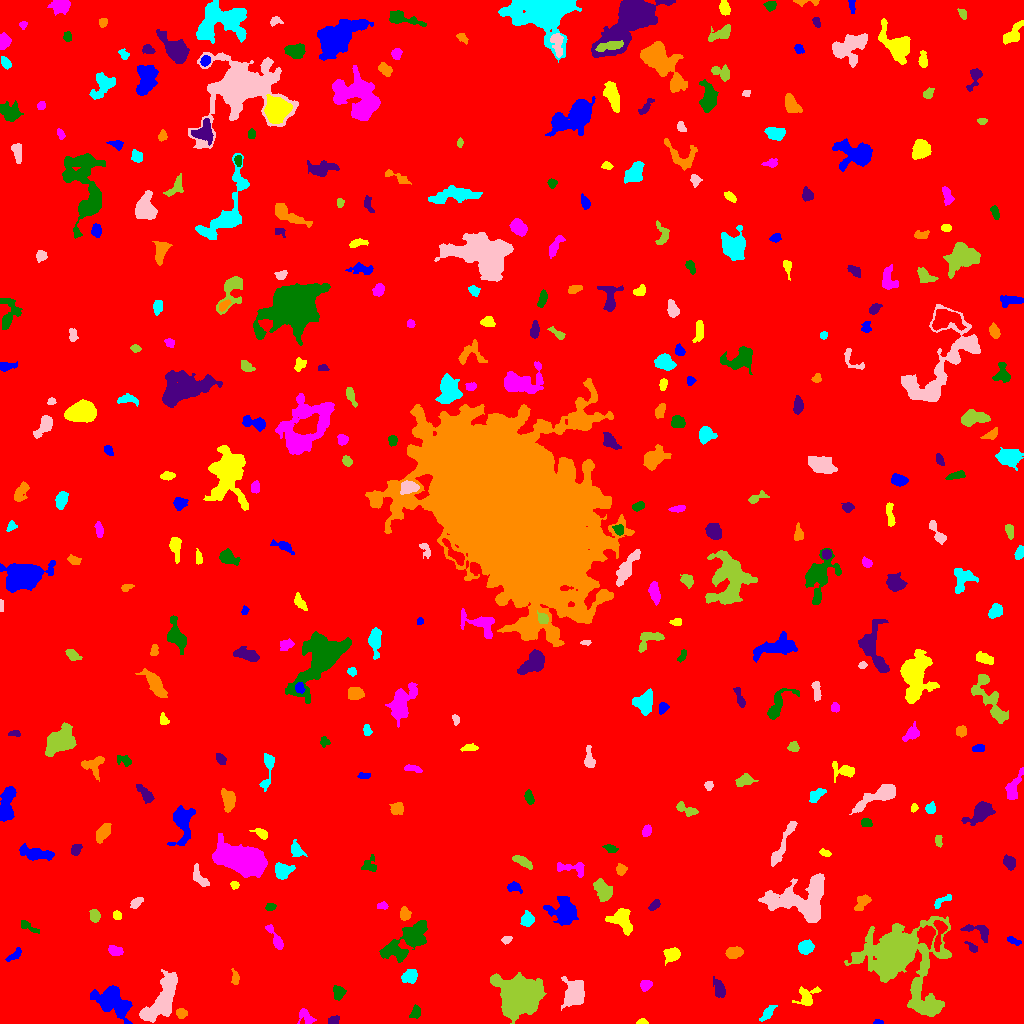

The file beside this chart, header and first rows:
ID, X, Y, A, B, theta, total_flux, mu_max, mu_median, mu_mean, R_fwhm, R_e, R10, R90, x_start, x_end, y_start, y_end, area, greylevel
0, 511, 510.8, 295.4, 291.4, -0.5161, 2061944, 13.0, 2.0, 2.273, 95.12, 248.5, 92.81, 401.5, 0, 1023, 0, 1023, 907100, 2.273
1, 878, 1.147, 2.044, 1.088, -0.08419, 102.0, 6.0, 2.0, 2.267, 2.394, 1.784, 0.5642, 2.877, 873, 883, 0, 4, 45, 8.267
2, 642.4, 1.385, 2.509, 1.275, 0.04176, 192.0, 8.0, 3.0, 3.368, 2.821, 2.111, 0.7979, 3.385, 636, 648, 0, 5, 57, 10.37
3, 305.5, 7.236, 4.557, 2.034, -0.9738, 161.0, 3.0, 1.0, 0.9641, 3.656, 3.338, 1.262, 5.412, 297, 316, 0, 15, 167, 6.964
4, 415.8, 10.99, 3.056, 2.084, 1.087, 291.0, 6.0, 2.0, 2.487, 4.107, 3.141, 1.262, 4.853, 409, 420, 5, 19, 117, 8.487
5, 333.2, 2.925, 2.597, 1.909, 0.1818, 174.0, 4.0, 2.0, 1.955, 4.184, 2.764, 1.128, 4.37, 328, 339, 0, 8, 89, 7.955
6, 181.2, 10.46, 2.578, 2.34, -0.3014, 343.0, 7.0, 3.0, 3.33, 3.742, 3.141, 1.262, 4.918, 176, 187, 5, 15, 103, 11.33
7, 767.1, 9.75, 4.716, 1.968, 0.8634, 296.0, 6.0, 2.0, 2.0, 3.523, 3.613, 1.262, 6.077, 759, 777, 2, 18, 148, 9.0
8, 574.4, 30.21, 6.495, 4.816, 1.463, 2842, 14.0, 5.0, 5.583, 7.611, 6.628, 2.646, 10.72, 561, 584, 13, 47, 509, 11.58
9, 926.5, 15.32, 7.701, 2.652, -0.1756, 915.0, 8.0, 4.0, 3.894, 6.333, 5.109, 1.954, 7.756, 912, 942, 10, 23, 235, 11.89
10, 443.9, 31.99, 5.817, 4.253, 1.425, 424.0, 4.0, 2.0, 2.058, 6.747, 4.618, 1.784, 7.159, 433, 454, 24, 43, 206, 7.058
11, 111.9, 21.63, 9.598, 5.727, -0.6864, 4328, 15.0, 4.0, 5.563, 8.273, 8.117, 3.141, 13.62, 90, 132, 0, 38, 778, 10.56
12, 807, 24.73, 5.194, 4.388, 1.092, 406.0, 7.0, 1.0, 1.586, 3.29, 3.613, 1.382, 6.699, 792, 821, 18, 37, 256, 8.586
13, 645.7, 38.69, 2.835, 2.333, 0.2775, 303.0, 6.0, 3.0, 2.59, 4.37, 3.241, 1.262, 5.078, 640, 652, 32, 43, 117, 9.59
14, 338.4, 31.07, 3.322, 2.566, -1.398, 434.0, 7.0, 3.0, 2.893, 4.068, 3.613, 1.382, 5.781, 333, 346, 23, 38, 150, 8.893
15, 719.4, 34.42, 4.663, 2.385, -1.267, 495.0, 6.0, 2.0, 2.619, 5.323, 4.107, 1.596, 6.628, 713, 725, 26, 47, 189, 7.619
16, 235.2, 45.74, 3.605, 1.768, -1.438, 269.0, 6.0, 3.0, 2.69, 4.029, 3.038, 1.128, 4.82, 231, 239, 39, 55, 100, 8.69
17, 410.2, 47.59, 3.817, 3.187, 0.6504, 504.0, 6.0, 2.5, 2.598, 5.557, 4.26, 1.693, 6.628, 401, 417, 40, 54, 194, 8.598
18, 161.7, 22.66, 12.85, 5.094, 1.007, 6079, 24.0, 6.0, 6.695, 5.997, 8.74, 3.038, 14.49, 139, 177, 1, 54, 908, 10.69
19, 519.4, 26.09, 8.6, 7.835, -0.0893, 36215, 89.0, 13.0, 21.96, 9.373, 9.491, 3.7, 17.08, 490, 546, 0, 51, 1649, 25.96
20, 300.2, 59.28, 2.149, 1.958, -1.528, 217.0, 6.0, 3.0, 2.932, 3.656, 2.706, 0.9772, 4.107, 296, 304, 54, 64, 74, 8.932
21, 15.26, 69.08, 4.443, 1.894, 0.7044, 257.0, 5.0, 2.0, 2.16, 3.432, 3.241, 1.262, 5.382, 5, 21, 62, 76, 119, 8.16
22, 672.3, 69.2, 3.751, 3.093, 0.2558, 730.0, 8.0, 3.0, 3.578, 5.557, 4.222, 1.693, 6.723, 663, 680, 58, 76, 204, 8.578
23, 115, 72.65, 3.529, 2.212, -0.2954, 283.0, 5.0, 2.0, 2.096, 3.949, 3.568, 1.262, 5.614, 108, 123, 68, 78, 135, 8.096
24, 408.8, 83.63, 13.79, 5.678, 0.6381, 3249, 11.0, 3.0, 3.684, 8.038, 8.759, 3.241, 14.17, 379, 427, 61, 103, 882, 8.684
25, 972.1, 75.82, 3.437, 1.727, -0.7639, 245.0, 6.0, 3.0, 2.882, 3.827, 2.877, 1.128, 4.514, 964, 977, 71, 82, 85, 8.882
26, 733.5, 70.24, 3.968, 2.325, 0.2846, 158.0, 2.0, 1.0, 0.8681, 6.206, 3.613, 1.493, 5.781, 725, 743, 65, 77, 182, 6.868
27, 805.4, 76.31, 3.43, 3.007, 0.3653, 840.0, 10.0, 4.0, 4.352, 5.323, 4.146, 1.596, 6.482, 798, 814, 69, 84, 193, 9.352
28, 506.7, 84.19, 2.102, 1.727, 0.2151, 141.0, 4.0, 2.0, 1.932, 3.613, 2.459, 0.9772, 3.785, 501, 512, 79, 87, 73, 7.932
29, 896.6, 67.87, 15.75, 13.29, -0.4432, 51502, 109.0, 6.0, 14.58, 9.39, 10.56, 4.029, 26.09, 844, 951, 7, 107, 3533, 17.58
30, 939.3, 91.19, 8.355, 2.567, 1.416, 938.0, 9.0, 3.0, 3.975, 5.352, 4.583, 1.871, 7.399, 933, 947, 72, 103, 236, 12.97
31, 1014, 82.39, 3.642, 1.501, -0.437, 174.0, 4.0, 2.0, 1.955, 4.222, 2.877, 1.128, 4.514, 1007, 1021, 78, 87, 89, 7.955
32, 622.4, 103.5, 6.52, 4.339, -0.9892, 1536, 9.0, 4.0, 3.949, 6.817, 5.863, 2.394, 9.441, 605, 632, 88, 115, 389, 8.949
33, 276.4, 83.26, 6.444, 1.97, -1.092, 548.0, 10.0, 2.0, 2.884, 3.827, 3.613, 1.382, 6.05, 265, 283, 74, 99, 190, 8.884
34, 27.31, 97.2, 5.85, 1.853, -0.5108, 344.0, 7.0, 3.0, 2.752, 3.241, 3.385, 1.262, 5.382, 21, 39, 90, 103, 125, 7.752
35, 980.1, 91.45, 7.445, 3.26, -0.3926, 261.0, 4.0, 1.0, 1.186, 4.618, 3.949, 1.382, 6.58, 960, 988, 81, 99, 220, 8.186
36, 404.6, 109.6, 3.165, 2.475, -1.517, 528.0, 8.0, 4.0, 4.093, 4.886, 3.613, 1.382, 5.557, 400, 411, 103, 117, 129, 11.09
37, 527.5, 103.4, 3.49, 3.011, 1.413, 305.0, 5.0, 2.0, 1.815, 3.523, 3.989, 1.382, 6.531, 520, 534, 97, 113, 168, 7.815
38, 799.7, 125, 17.73, 9.913, 0.1708, 7126, 11.0, 5.0, 4.918, 13.06, 12.3, 4.82, 19, 758, 824, 101, 150, 1449, 8.918
39, 94.33, 107.4, 3.168, 1.908, -1.466, 156.0, 3.0, 1.0, 1.248, 4.334, 3.29, 1.262, 4.787, 89, 100, 101, 114, 125, 7.248
40, 472.4, 111.8, 3.843, 2.634, -1.097, 593.0, 9.0, 3.0, 3.572, 3.909, 3.949, 1.493, 6.358, 465, 478, 102, 119, 166, 8.572
41, 563.3, 112, 7.145, 6.032, -1.109, 2165, 11.0, 3.5, 3.759, 5.863, 7.092, 2.585, 11.33, 543, 578, 98, 127, 576, 8.759
42, 117.3, 108.1, 2.068, 1.838, -0.8776, 163.0, 5.0, 2.0, 2.173, 3.038, 2.459, 0.9772, 3.949, 113, 121, 104, 113, 75, 8.173
43, 383.1, 117.4, 2.356, 1.465, -0.08025, 146.0, 6.0, 1.0, 1.973, 2.932, 2.257, 0.7979, 3.742, 377, 388, 114, 122, 74, 9.973
44, 270.3, 116.6, 2.522, 1.693, 0.1808, 212.0, 5.0, 3.0, 2.827, 3.613, 2.646, 1.128, 4.107, 265, 276, 113, 120, 75, 7.827
45, 654, 117.9, 3.007, 1.496, 0.8018, 134.0, 3.0, 1.0, 1.367, 3.656, 2.646, 1.128, 4.26, 648, 660, 113, 124, 98, 7.367
46, 862.6, 121.6, 4.886, 2.725, 0.8759, 746.0, 10.0, 4.0, 4.191, 4.406, 4.334, 1.596, 6.77, 854, 871, 113, 129, 178, 8.191
47, 941.2, 121.9, 5.808, 2.041, 0.5905, 211.0, 5.0, 2.0, 1.73, 2.459, 3.523, 1.128, 5.47, 934, 951, 115, 129, 122, 7.73
48, 136.6, 121.1, 3.109, 1.722, 0.7212, 143.0, 4.0, 1.0, 1.265, 3.568, 2.764, 0.9772, 4.583, 130, 143, 115, 126, 113, 7.265
49, 601.8, 134, 6.128, 3.61, -1.134, 949.0, 9.0, 3.0, 3.111, 4.222, 5.293, 1.954, 8.612, 593, 612, 122, 145, 305, 9.111
50, 351.7, 127.8, 2.607, 1.899, 0.8909, 157.0, 5.0, 1.5, 1.57, 2.706, 2.706, 0.9772, 4.37, 347, 357, 121, 133, 100, 7.57
51, 514.2, 136.3, 3.72, 2.286, -0.3412, 254.0, 5.0, 2.0, 2.065, 3.241, 3.432, 1.262, 5.47, 507, 522, 130, 142, 123, 8.065
52, 234.5, 138.5, 1.98, 1.928, -0.01845, 147.0, 4.0, 2.0, 2.297, 3.742, 2.523, 0.9772, 3.909, 230, 239, 134, 142, 64, 8.297
53, 572.8, 154.9, 8.615, 3.236, -0.1654, 578.0, 6.0, 2.0, 2.546, 5.382, 4.549, 1.784, 7.313, 557, 584, 146, 161, 227, 7.546
54, 369.3, 158.4, 4.114, 3.478, 1.332, 328.0, 4.0, 2.0, 2.103, 5.863, 4.029, 1.596, 6.155, 361, 376, 152, 169, 156, 7.103
55, 1009, 160.9, 3.263, 2.534, -0.9727, 474.0, 6.0, 3.0, 3.098, 5.293, 3.7, 1.493, 5.754, 1003, 1015, 153, 169, 153, 9.098
56, 620.8, 153.9, 2.545, 2.32, 1.483, 202.0, 4.0, 2.0, 1.906, 4.406, 3.038, 1.262, 4.853, 616, 627, 148, 160, 106, 7.906
57, 282.4, 152.3, 4.134, 3.693, 0.2608, 1456, 14.0, 6.0, 5.967, 5.698, 4.754, 1.871, 7.59, 275, 295, 144, 161, 244, 11.97
58, 199.6, 145.9, 6.439, 2.518, -1.004, 416.0, 6.0, 2.0, 2.167, 4.918, 4.478, 1.693, 6.77, 193, 209, 137, 160, 192, 8.167
59, 523.7, 161.3, 4.93, 1.929, -0.5123, 422.0, 6.0, 2.0, 2.468, 5.046, 3.827, 1.493, 5.997, 512, 532, 154, 168, 171, 9.468
... 327 more rows
